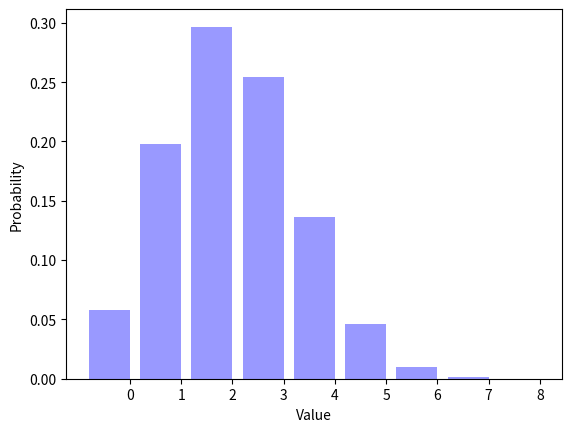

This chart was generated by the following Python code:
__author__ = "Philip Bowie"
__NetID__ = "bowiepj"
__GitHubID__ = "bowiepj"
__challenge__ = "1"
__version__ = "3.4"
__grader__ = ""
__SelfGrade__ = "5"
__PeerGrade__ = ""

"""
Random Signals and Systems
Course: ECEN 303-502
Maximum Grade: 5pt
"""

import random
import math
import matplotlib.pyplot as plt


ParameterP = 0.3
NumberFlips = 8
NumberTrials = 100000
Trials = []


def biasedcoinflip(p=0.5):
    if random.random()<p:
        return 1
        #return 1 if probability is p
    else:
        return 0
        #return 0 if probability is 1-p


for TrialIndex1 in range(0, NumberTrials):  #run the tests for all the trials
    Trials.append(biasedcoinflip(ParameterP)) #and append the results

TrialAverage = sum(Trials) / (1.0 * len(Trials))
#Average to check, should be close to ParameterP
print ('The average number of ones is {0:.4f}.'.format(TrialAverage))

SumTrials = []
Temp = 0
#make variable to add tests to sum
for attempt in range(0, NumberTrials):
    for TrialIndex2 in range(0, NumberFlips):
        Temp = Temp + biasedcoinflip(ParameterP) #sum up a single test
    SumTrials.append(Temp)  #add the sum of a single test to the other tests
    Temp = 0    #reset the variable to use again for the next test

Distribution = []
for OutcomeIndex1 in range(0, NumberFlips + 1):
    Distribution.append(SumTrials.count(OutcomeIndex1) / (1.0 * NumberTrials))

print (repr(Distribution))
print (sum(Distribution)) #print the sum of elements in Distribution, should be 1

#Designing the graph
OutcomeIndex2 = range(0, NumberFlips + 1)
num_bins = len(OutcomeIndex2)
bar_width = 0.8
XticksIndex = [(outcome + (0.5 * bar_width)) for outcome in OutcomeIndex2]
opacity = 0.4

#plotting the graph with labels on the axis
plt.bar(OutcomeIndex2, Distribution, bar_width, alpha=opacity, color='b')
plt.xlabel("Value")
plt.ylabel("Probability")
plt.xticks(XticksIndex, OutcomeIndex2)
plt.show()

"""
Describe what happens to the figure as you vary ParameterP from zero to one.
As the ParameterP moves from zero to one, the graph shifts over in columns showing a higher
chance of getting 1 compared to a 0. When ParameterP is on the ends so if it's at 0,
then the columns is solely over 0 and if it's 1 then it's solely over 1 because
there isn't a possibility of the other.

What is the most likely outcome for ParameterP = 0.7 and NumberFlips = 8?
At a ParameterP of .7 you would find 6 to be the most likely outcome when there are
8 flips. With a probability of .3.

"""
